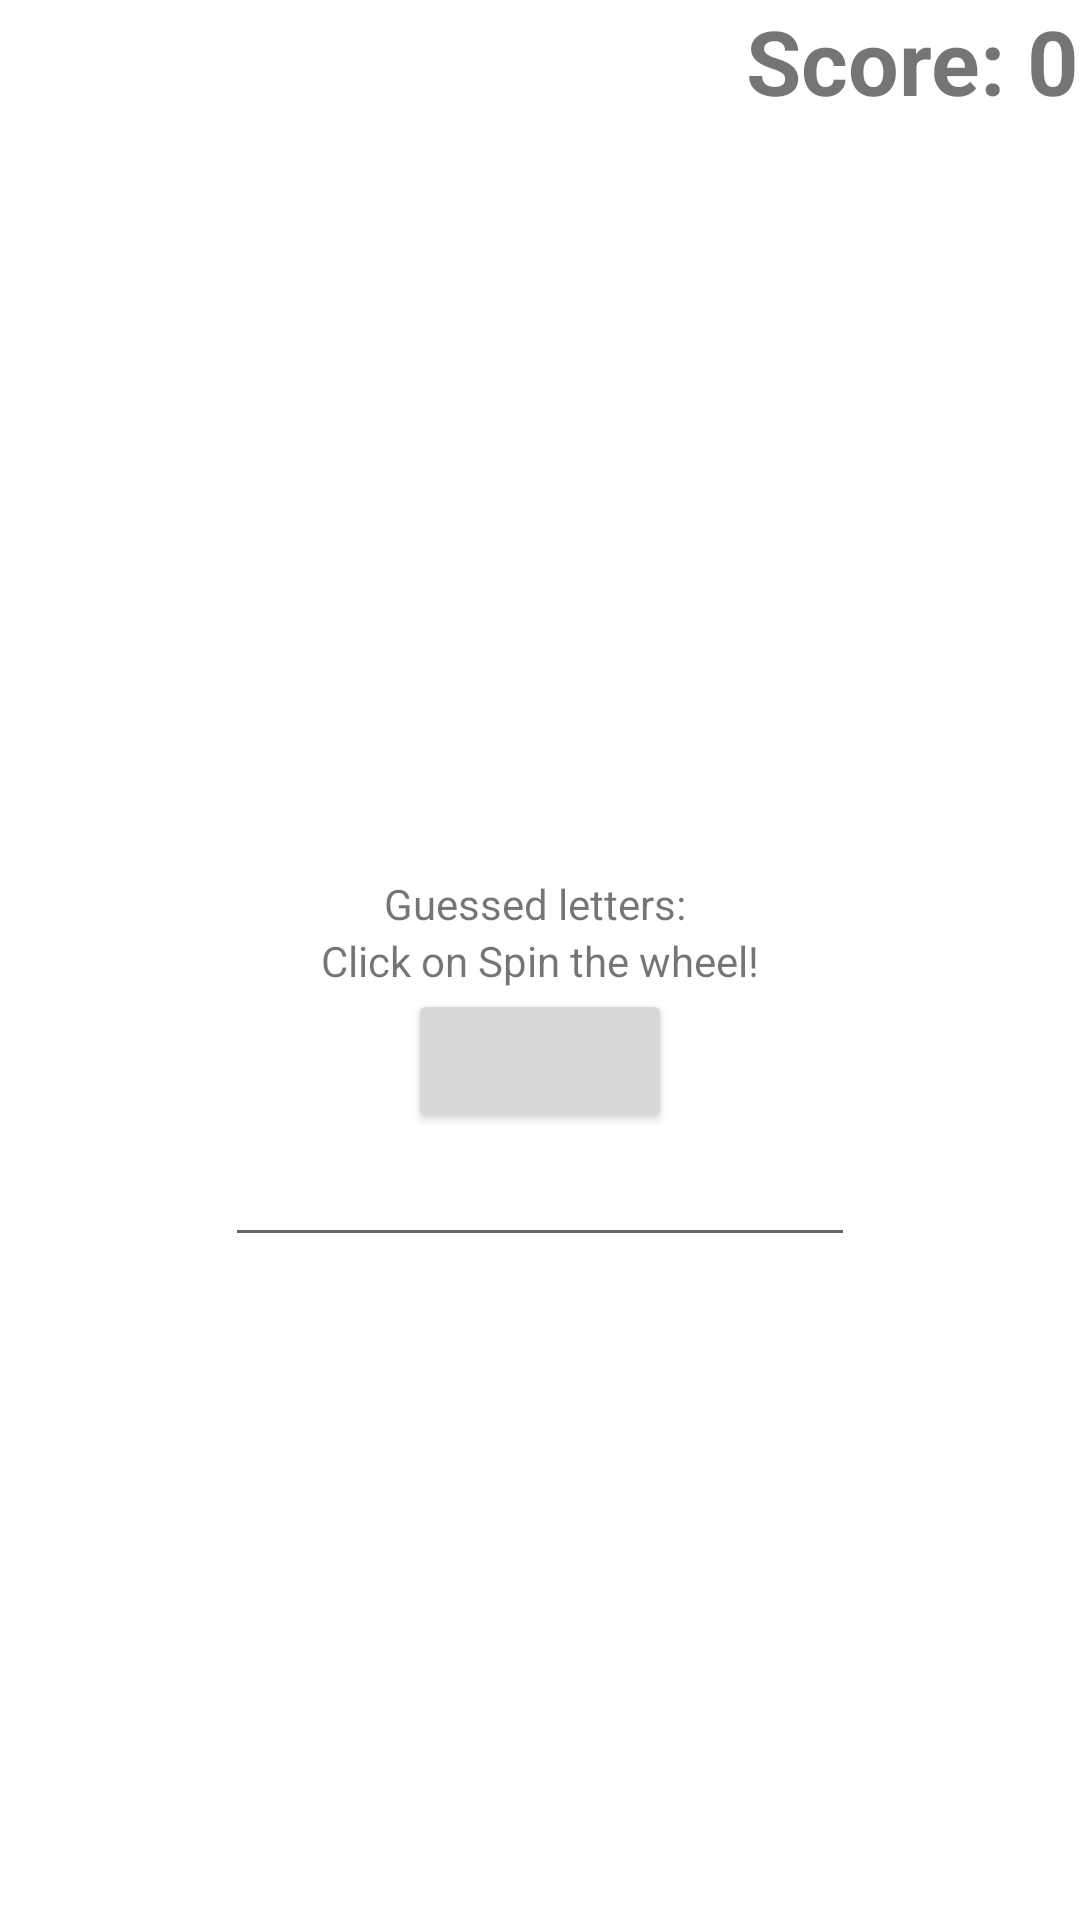

Produce the Android XML layout that renders to this screen, including the resource entries it uses.
<!-- AndroidManifest.xml: application theme Theme.S205452Lykkehjulet -->
<!-- res/layout/fragment_game.xml -->
<?xml version="1.0" encoding="utf-8"?>
<androidx.constraintlayout.widget.ConstraintLayout xmlns:android="http://schemas.android.com/apk/res/android"
    xmlns:app="http://schemas.android.com/apk/res-auto"
    xmlns:tools="http://schemas.android.com/tools"
    android:layout_width="match_parent"
    android:layout_height="match_parent"
    tools:context=".UI.GameFragment">

    <Button
        android:id="@+id/spin_button"
        android:layout_width="wrap_content"
        android:layout_height="wrap_content"
        android:text=""
        app:layout_constraintEnd_toEndOf="parent"
        app:layout_constraintStart_toStartOf="parent"
        app:layout_constraintTop_toBottomOf="@+id/spin_text" />

    <TextView
        android:id="@+id/spin_text"
        android:layout_width="wrap_content"
        android:layout_height="wrap_content"
        android:text="@string/wheel_text"
        app:layout_constraintBottom_toBottomOf="parent"
        app:layout_constraintEnd_toEndOf="parent"
        app:layout_constraintStart_toStartOf="parent"
        app:layout_constraintTop_toTopOf="parent" />

    <androidx.recyclerview.widget.RecyclerView
        android:id="@+id/letter_recycler_view"
        android:layout_width="wrap_content"
        android:layout_height="wrap_content"
        android:layout_gravity="center"
        app:layout_constraintEnd_toEndOf="parent"
        app:layout_constraintStart_toStartOf="parent"
        app:layout_constraintTop_toBottomOf="@+id/life_recycler_view" />

    <androidx.recyclerview.widget.RecyclerView
        android:id="@+id/life_recycler_view"
        android:layout_width="wrap_content"
        android:layout_height="wrap_content"
        android:layout_gravity="center"
        app:layout_constraintStart_toStartOf="parent"
        app:layout_constraintTop_toTopOf="parent"
        tools:itemCount="1" />

    <EditText
        android:id="@+id/guess_text"
        android:layout_width="wrap_content"
        android:layout_height="wrap_content"
        android:ems="10"
        android:inputType="text"
        android:maxLength="1"
        android:text=""
        app:layout_constraintEnd_toEndOf="parent"
        app:layout_constraintStart_toStartOf="parent"
        app:layout_constraintTop_toBottomOf="@+id/spin_button" />

    <TextView
        android:id="@+id/guessed_letters"
        android:layout_width="wrap_content"
        android:layout_height="wrap_content"
        android:text="Guessed letters: "
        app:layout_constraintBottom_toTopOf="@+id/spin_text"
        app:layout_constraintEnd_toEndOf="parent"
        app:layout_constraintStart_toStartOf="parent" />

    <TextView
        android:id="@+id/score"
        android:layout_width="wrap_content"
        android:layout_height="wrap_content"
        android:foregroundGravity="right"
        android:gravity="top"
        android:text="Score: 0"
        android:textSize="30dp"
        android:textStyle="bold"
        app:layout_constraintEnd_toEndOf="parent"
        app:layout_constraintTop_toTopOf="parent" />
</androidx.constraintlayout.widget.ConstraintLayout>
<!-- resources referenced by this layout -->
<resources>
  <string name="wheel_text">Click on "Spin the wheel!"</string>
  <style name="Theme.S205452Lykkehjulet" parent="Theme.MaterialComponents.DayNight.DarkActionBar">
          
          <item name="colorPrimary">@color/purple_500</item>
          <item name="colorPrimaryVariant">@color/purple_700</item>
          <item name="colorOnPrimary">@color/white</item>
          
          <item name="colorSecondary">@color/teal_200</item>
          <item name="colorSecondaryVariant">@color/teal_700</item>
          <item name="colorOnSecondary">@color/black</item>
          
          <item name="android:statusBarColor" tools:targetApi="l">?attr/colorPrimaryVariant</item>
          
      </style>
  <!-- not gathered from this repository: default colours our renderer supplied (Android Studio template values) -->
  <color name="purple_500">#FF6200EE</color>
  <color name="purple_700">#FF3700B3</color>
  <color name="teal_200">#FF03DAC5</color>
  <color name="teal_700">#FF018786</color>
  <color name="black">#FF000000</color>
  <color name="white">#FFFFFFFF</color>
</resources>
